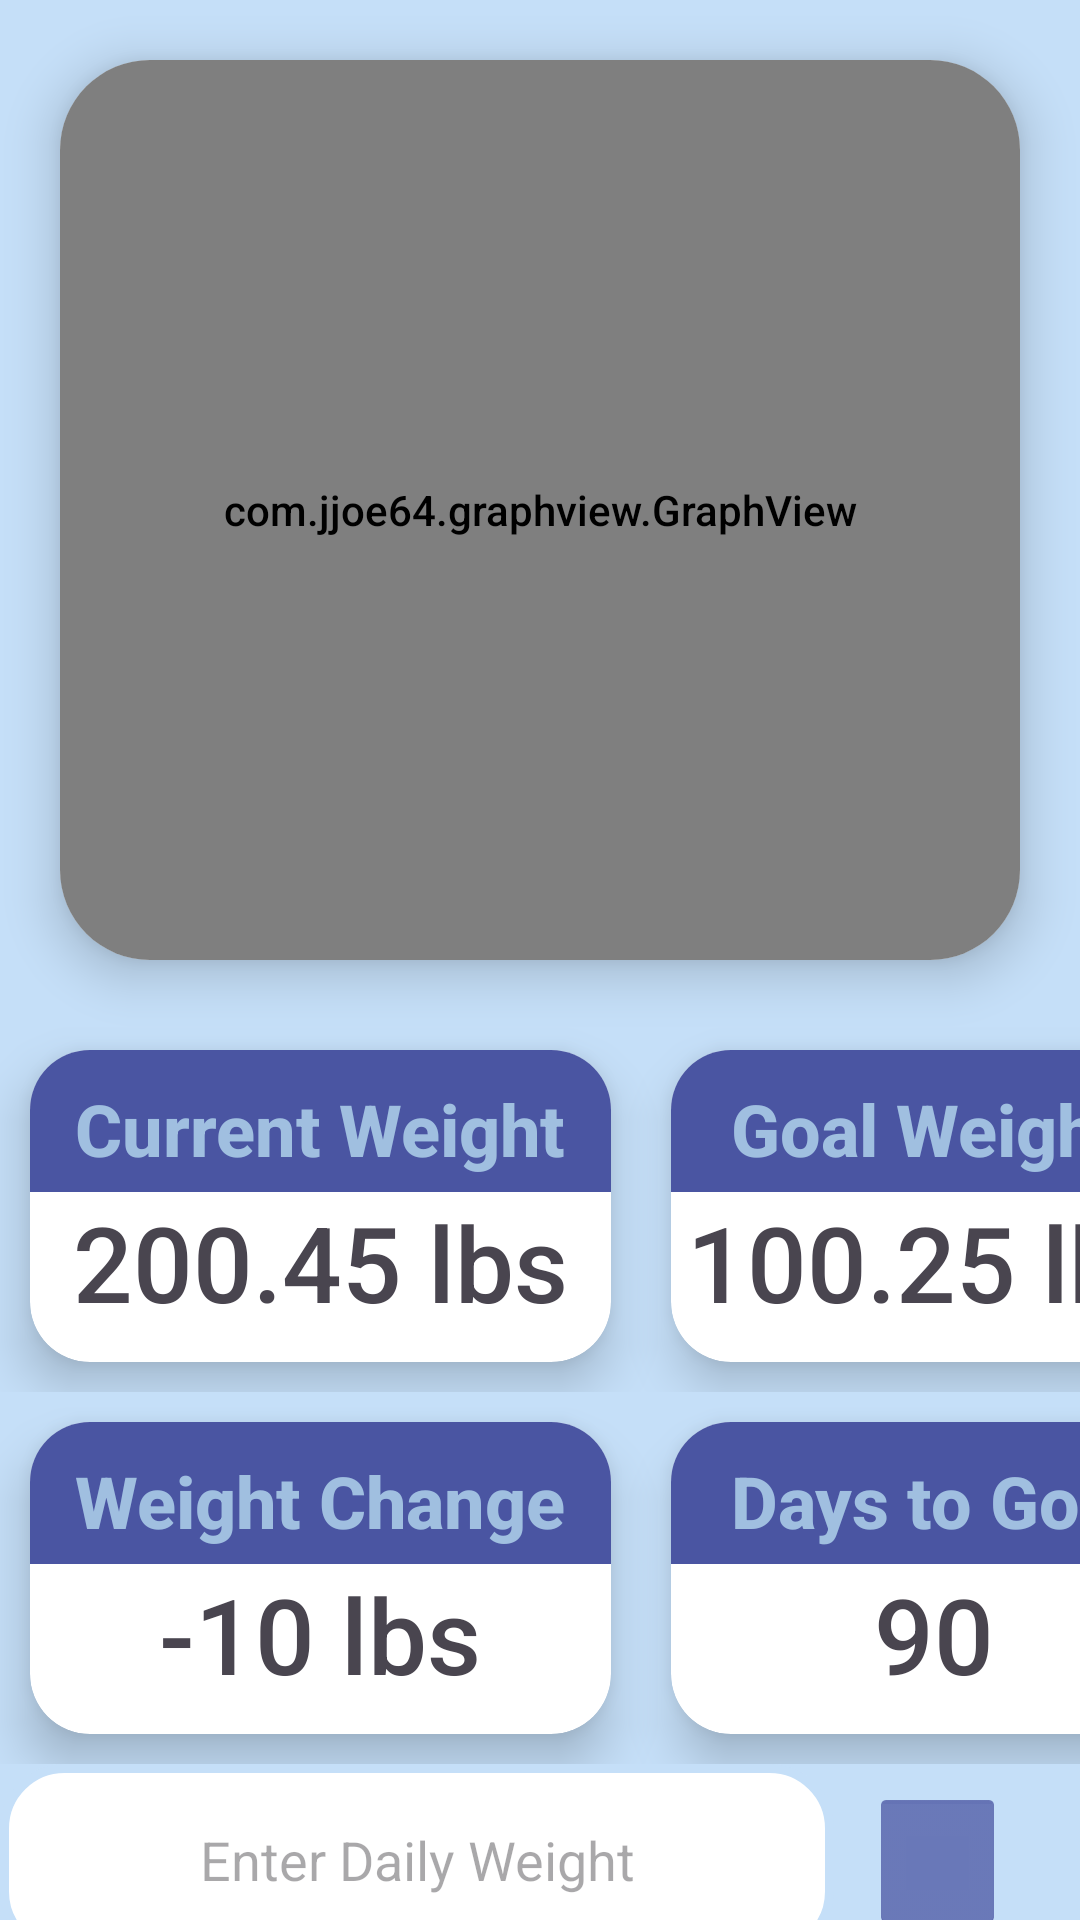

Produce the Android XML layout that renders to this screen, including the resource entries it uses.
<!-- AndroidManifest.xml: application theme Theme.WeightTrackerApp -->
<!-- res/layout/dashboard.xml -->
<?xml version="1.0" encoding="utf-8"?>
<TableLayout
    xmlns:android="http://schemas.android.com/apk/res/android"
    xmlns:app="http://schemas.android.com/apk/res-auto"
    android:layout_width="match_parent"
    android:layout_height="match_parent"
    android:background="@color/cold_blue"
    android:stretchColumns="1">

    <androidx.cardview.widget.CardView
        android:layout_width="match_parent"
        android:layout_height="wrap_content"
        android:layout_margin="20dp"
        app:cardCornerRadius="30dp"
        app:cardElevation="10dp"
        android:background="@drawable/custom_input_box">

        <com.jjoe64.graphview.GraphView
            android:layout_width="match_parent"
            android:layout_height="300sp"
            app:cornerRadius="20dp"/>
    </androidx.cardview.widget.CardView>

    <TableRow>
        <androidx.cardview.widget.CardView
            android:layout_width="match_parent"
            android:layout_height="wrap_content"
            android:layout_margin="10dp"
            app:cardCornerRadius="20dp"
            app:cardElevation="10dp"
            android:background="@drawable/custom_input_box">

            <LinearLayout
                android:layout_width="match_parent"
                android:layout_height="wrap_content"
                android:orientation="vertical">

                <TextView
                    android:layout_width="match_parent"
                    android:layout_height="wrap_content"
                    android:text="@string/current_weight"
                    android:textSize="24sp"
                    android:textStyle="bold"
                    android:background="@color/blue"
                    android:textColor="@color/sky_blue"
                    android:paddingLeft="15sp"
                    android:paddingTop="10sp"
                    android:paddingRight="15sp"
                    android:paddingBottom="5sp" />
                <TextView
                    android:layout_width="match_parent"
                    android:layout_height="wrap_content"
                    android:text="200.45 lbs"
                    android:textSize="35sp"
                    android:paddingBottom="10sp"
                    android:gravity="center"/>
            </LinearLayout>
        </androidx.cardview.widget.CardView>
        <androidx.cardview.widget.CardView
            android:layout_width="match_parent"
            android:layout_height="wrap_content"
            android:layout_margin="10dp"
            app:cardCornerRadius="20dp"
            app:cardElevation="10dp"
            android:background="@drawable/custom_input_box">

            <LinearLayout
                android:layout_width="match_parent"
                android:layout_height="wrap_content"
                android:orientation="vertical">

                <TextView
                    android:layout_width="match_parent"
                    android:layout_height="wrap_content"
                    android:background="@color/blue"
                    android:textColor="@color/sky_blue"
                    android:text="@string/goal_weight"
                    android:paddingLeft="20sp"
                    android:paddingTop="10sp"
                    android:paddingRight="20sp"
                    android:paddingBottom="5sp"
                    android:textSize="24sp"
                    android:textStyle="bold" />
                <TextView
                    android:layout_width="match_parent"
                    android:layout_height="wrap_content"
                    android:text="100.25 lbs"
                    android:textSize="35sp"
                    android:paddingBottom="10sp"
                    android:gravity="center"/>
            </LinearLayout>
        </androidx.cardview.widget.CardView>
    </TableRow>
    <TableRow>
        <androidx.cardview.widget.CardView
            android:layout_width="match_parent"
            android:layout_height="wrap_content"
            android:layout_margin="10dp"
            app:cardCornerRadius="20dp"
            app:cardElevation="10dp"
            android:background="@drawable/custom_input_box">

            <LinearLayout
                android:layout_width="match_parent"
                android:layout_height="wrap_content"
                android:orientation="vertical">

                <TextView
                    android:layout_width="match_parent"
                    android:layout_height="wrap_content"
                    android:text="@string/weight_change"
                    android:textSize="24sp"
                    android:textStyle="bold"
                    android:background="@color/blue"
                    android:textColor="@color/sky_blue"
                    android:paddingLeft="15sp"
                    android:paddingTop="10sp"
                    android:paddingRight="15sp"
                    android:paddingBottom="5sp" />
                <TextView
                    android:layout_width="match_parent"
                    android:layout_height="wrap_content"
                    android:text="-10 lbs"
                    android:textSize="35sp"
                    android:paddingBottom="10sp"
                    android:gravity="center"/>
            </LinearLayout>
        </androidx.cardview.widget.CardView>
        <androidx.cardview.widget.CardView
            android:layout_width="match_parent"
            android:layout_height="wrap_content"
            android:layout_margin="10dp"
            app:cardCornerRadius="20dp"
            app:cardElevation="10dp"
            android:background="@drawable/custom_input_box">

            <LinearLayout
                android:layout_width="match_parent"
                android:layout_height="wrap_content"
                android:orientation="vertical">

                <TextView
                    android:layout_width="match_parent"
                    android:layout_height="wrap_content"
                    android:background="@color/blue"
                    android:textColor="@color/sky_blue"
                    android:text="@string/days_to_goal"
                    android:paddingLeft="20sp"
                    android:paddingTop="10sp"
                    android:paddingRight="20sp"
                    android:paddingBottom="5sp"
                    android:textSize="24sp"
                    android:textStyle="bold" />
                <TextView
                    android:layout_width="match_parent"
                    android:layout_height="wrap_content"
                    android:text="90"
                    android:textSize="35sp"
                    android:paddingBottom="10sp"
                    android:gravity="center"/>
            </LinearLayout>
        </androidx.cardview.widget.CardView>
    </TableRow>
    <LinearLayout
        android:layout_width="match_parent"
        android:layout_height="wrap_content"
        android:orientation="horizontal">

        <EditText
            android:id="@+id/daily_weight"
            android:layout_width="278dp"
            android:layout_height="64dp"
            android:background="@drawable/daily_weight_box"
            android:drawablePadding="10dp"
            android:gravity="center"
            android:hint="@string/enter_daily_weight"
            android:padding="8dp"
            android:textColor="@color/black"
            android:textColorHighlight="@color/cardview_dark_background" />

        <Button
            android:layout_width="45dp"
            android:layout_height="wrap_content"
            android:layout_marginLeft="12dp"
            android:backgroundTint="@color/blue"
            android:drawable="@drawable/baseline_add_24" />

    </LinearLayout>

</TableLayout>
<!-- resources referenced by this layout -->
<resources>
  <color name="black">#FF000000</color>
  <color name="blue">#4A55A2</color>
  <color name="cold_blue">#C5DFF8</color>
  <color name="sky_blue">#A0BFE0</color>
  <!-- drawable custom_input_box (drawable) -->
  <?xml version="1.0" encoding="utf-8"?>
  <shape xmlns:android="http://schemas.android.com/apk/res/android"
      android:shape="rectangle">
  
      <stroke
          android:width="3dp"
          android:color="@color/lt_blue"/>
      <corners
          android:radius="20dp"/>
  </shape>
  <!-- drawable daily_weight_box (drawable) -->
  <?xml version="1.0" encoding="utf-8"?>
  <shape xmlns:android="http://schemas.android.com/apk/res/android"
      android:shape="rectangle">
      <solid
          android:color="@color/white"/>
      <stroke
          android:width="3dp"
          android:color="@color/cold_blue" />
      <corners
          android:radius="20dp"/>
  </shape>
  <string name="current_weight">Current Weight</string>
  <string name="days_to_goal">Days to Goal</string>
  <string name="enter_daily_weight">Enter Daily Weight</string>
  <string name="goal_weight">Goal Weight</string>
  <string name="weight_change">Weight Change</string>
  <style name="Theme.WeightTrackerApp" parent="Base.Theme.WeightTrackerApp" />
  <color name="lt_blue">#7895CB</color>
  <color name="white">#FFFFFFFF</color>
  <style name="Base.Theme.WeightTrackerApp" parent="Theme.Material3.DayNight.NoActionBar">
           <item name="colorPrimary">@color/misty_blue</item>
           <item name="floatingActionButtonStyle">@style/Widget.App.FloatingActionButton</item>
           <item name="android:textViewStyle">@style/RobotoTextViewStyle</item>
           <item name="android:buttonStyle">@style/RobotoButtonStyle</item>
      </style>
  <style name="Widget.App.FloatingActionButton" parent="Widget.MaterialComponents.FloatingActionButton">
          <item name="materialThemeOverlay">@style/myCustomThemeForNormalFab</item>
          <item name="shapeAppearanceOverlay">@style/customNormalFAB</item>
      </style>
  <style name="RobotoTextViewStyle" parent="android:Widget.TextView">
          <item name="android:fontFamily">sans-serif-medium</item>
      </style>
  <style name="RobotoButtonStyle" parent="android:Widget.Holo.Button">
          <item name="android:fontFamily">sans-serif-medium</item>
      </style>
  <style name="myCustomThemeForNormalFab" parent="">
          <item name="colorSecondary">@color/drk_blue</item>
          <item name="colorOnSecondary">@android:color/white</item>
      </style>
  <style name="customNormalFAB">
          <item name="cornerFamily">rounded</item>
          <item name="cornerSize">20dp</item>
      </style>
</resources>
